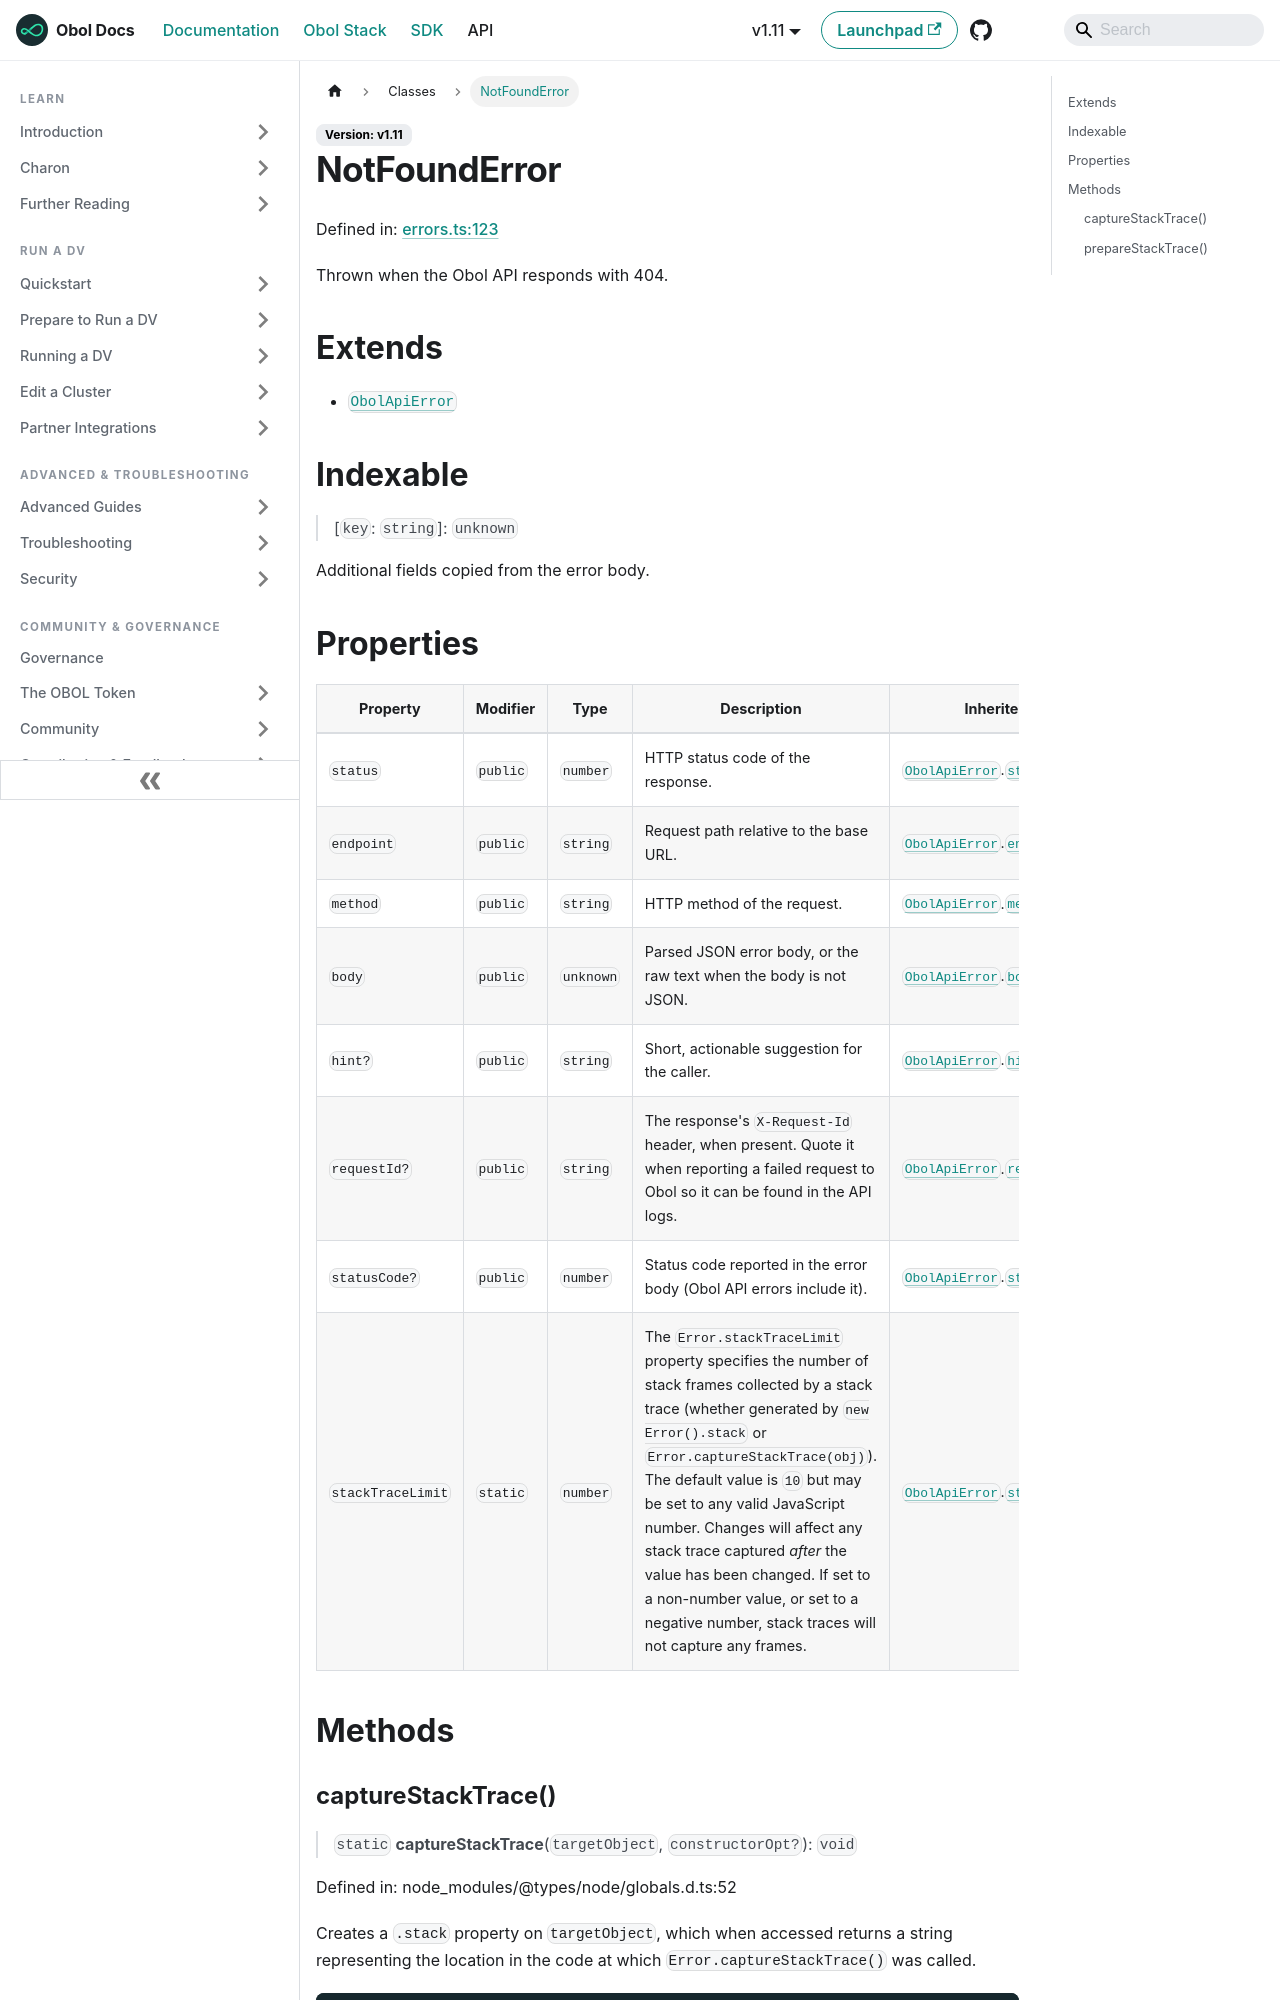

repository: ObolNetwork/obol-docs · page: sdk/classes/notfounderror.html · generator: docusaurus

---
sidebar_label: "NotFoundError"
slug: /sdk/classes/notfounderror
---

# NotFoundError

Defined in: [errors.ts:123](https://github.com/ObolNetwork/obol-sdk/blob/cf0106cb36847b1c3a84065e90778e6a094e3577/src/errors.ts#L123)

Thrown when the Obol API responds with 404.

## Extends

- [`ObolApiError`](ObolApiError.md)

## Indexable

> \[`key`: `string`\]: `unknown`

Additional fields copied from the error body.
